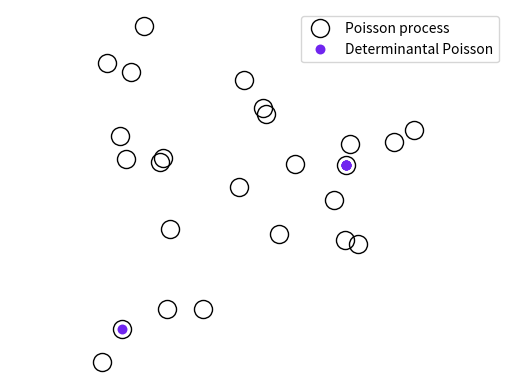

Reproduce this figure in Python.
# Randomly simulates a determinantally-thinned Poisson point process.
#
# A determinantally-thinned Poisson point process is essentially a discrete
# determinantal point process whose underlying state space is a single
# realization of a Poisson point process defined on some bounded continuous
# space.
#
# For more details, see the paper by Blaszczyszyn and Keeler[1].
#
# This is an updated version of the file in the repository[2].
#
# Author: H.P. Keeler, Inria/ENS, Paris, and University of Melbourne,
# Melbourne, 2018.
#
#References:
#[1] Blaszczyszyn and Keeler, Determinantal thinning of point processes with
#network learning applications, 2018.
# [2] Keeler, 2018, https://github.com/hpaulkeeler/DetPoisson_Python


#import relevant libraries
import numpy as np
from scipy.linalg import orth
import matplotlib.pyplot as plt

plt.close("all")  # close all figures

##set random seed for reproducibility
#np.random.seed(1);

#START -- Parameters -- START
#Poisson point process parameters
lambda0 = 25  # intensity (ie mean density) of the Poisson process

#choose kernel
choiceKernel = 1  # 1 for Gaussian (ie squared exponetial ); 2 for Cauchy
sigma = 1  # parameter for Gaussian and Cauchy kernel
alpha = 1  # parameter for Cauchy kernel

#Simulation window parameters
xMin = 0
xMax = 1
yMin = 0
yMax = 1
xDelta = xMax-xMin
yDelta = yMax-yMin  # rectangle dimensions
areaTotal = xDelta*yDelta  # area of rectangle
#END -- Parameters -- END

#Simulate a Poisson point process
numbPoints = np.random.poisson(lambda0*areaTotal)  # Poisson number of points
# x coordinates of Poisson points
xx = np.random.uniform(xMin, xMax, numbPoints)
# y coordinates of Poisson points
yy = np.random.uniform(yMin, yMax, numbPoints)

# START -- CREATE L matrix -- START
sizeL = numbPoints
#Calculate Gaussian or kernel kernel based on grid x/y values
#all squared distances of x/y difference pairs
xxDiff = np.outer(xx, np.ones((numbPoints,))) - \
    np.outer(np.ones((numbPoints,)), xx)
yyDiff = np.outer(yy, np.ones((numbPoints,))) - \
    np.outer(np.ones((numbPoints,)), yy)
rrDiffSquared = (xxDiff**2+yyDiff**2)

if choiceKernel == 1:
    #Gaussian/squared exponential kernel
    L = lambda0*np.exp(-(rrDiffSquared)/sigma**2)

elif choiceKernel == 2:
    #Cauchy kernel
    L = lambda0/(1+rrDiffSquared/sigma**2)**(alpha+1/2)

else:
    raise Exception('choiceKernel has to be equal to 1 or 2.')

# END-- CREATE L matrix -- # END

# START Simulating/sampling DPP
#Eigen decomposition
eigenValL, eigenVectL = np.linalg.eig(L)
eigenValK = eigenValL / (1+eigenValL)  # eigenVal of K
booleEigen = (np.random.rand(sizeL) < eigenValK)  # Bernoulli trials

#number of points in the DPP realization
numbPointsDPP = np.sum(booleEigen)  # number of points
#retrieve eigenvectors corresponding to successful Bernoulli trials
spaceV = eigenVectL[:, booleEigen]  # subspace V
# index for final DPP configuration
indexDPP = np.zeros(numbPointsDPP, dtype='int')

#Loop through for all points
for ii in range(1):
    #Compute probabilities for each point i
    Prob_i = np.sum(spaceV**2, axis=1)  # sum across rows
    Prob_i = np.cumsum(Prob_i / np.sum(Prob_i))  # normalize

    #Choose a new point using PMF Prob_i
    uRand = np.random.rand(1)
    indexCurrent = (uRand <= Prob_i).argmax()
    indexDPP[ii] = indexCurrent

    if ii < numbPointsDPP-1:
        #Choose a vector to eliminate
        jj = (np.abs(spaceV[indexCurrent, :]) > 0).argmax()
        columnVj = spaceV[:, jj]
        spaceV = np.delete(spaceV, jj, 1)  # remove column

        #Update matrix V by removing Vj component from the space
        spaceV = spaceV - \
            (np.outer(columnVj,
             (spaceV[indexCurrent, :] / columnVj[indexCurrent])))

        #Orthonormalize (using singular value decomposition - could also use qr)
        spaceV = orth(spaceV)

#Loop finished
indexDPP = np.sort(indexDPP)  # sort index in ascending order
#END - Simulating/sampling DPP - END

### START -- Plotting -- START ###
markerSize = 13
#random color vector
vectorColor = np.random.rand(3)  # random vector for colors of marker
#Plot Poisson point process
plt.plot(xx, yy, 'ko', markerfacecolor="None", markersize=markerSize)
#Plot determinantally-thinned Poisson point process
plt.plot(xx[indexDPP], yy[indexDPP], 'k.', markerfacecolor=vectorColor,
         markersize=1.1*markerSize, markeredgecolor='none')
plt.axis('equal')
plt.axis('off')
plt.legend(('Poisson process', 'Determinantal Poisson'))
### END -- Plotting -- END ###

plt.show()
